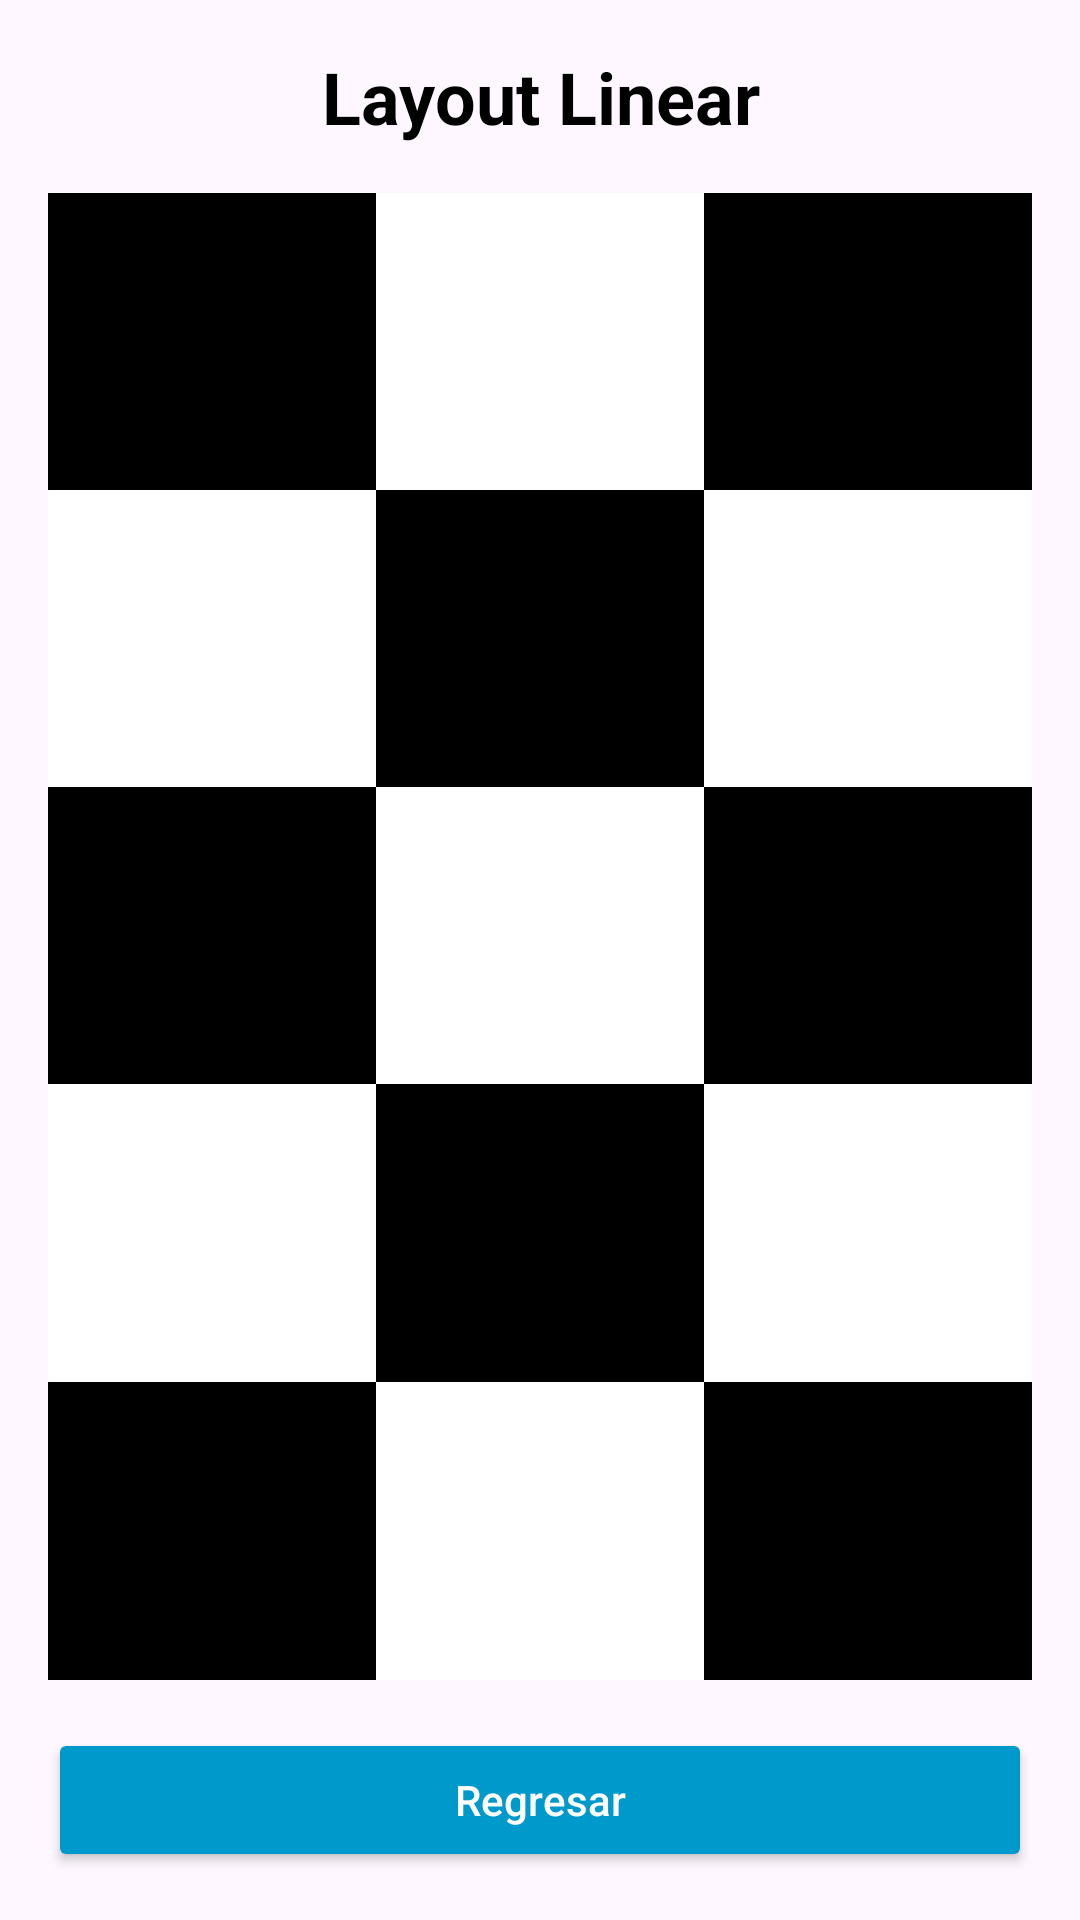

Layout XML and referenced resources for this Android screen:
<!-- AndroidManifest.xml: application theme Theme.AndroidModule1 -->
<!-- res/layout/activity_vidal_linear_layout.xml -->
<LinearLayout xmlns:android="http://schemas.android.com/apk/res/android"
    android:id="@+id/main"
    android:layout_width="match_parent"
    android:layout_height="match_parent"
    android:orientation="vertical"
    android:padding="16dp"
    android:gravity="center">

    
    <TextView
        android:id="@+id/tvTitle"
        android:layout_width="match_parent"
        android:layout_height="wrap_content"
        android:text="Layout Linear"
        android:textSize="24sp"
        android:textStyle="bold"
        android:gravity="center"
        android:paddingBottom="16dp"
        android:textColor="@android:color/black"/>

    
    <LinearLayout
        android:layout_width="match_parent"
        android:layout_height="0dp"
        android:layout_weight="1"
        android:orientation="horizontal">
        <TextView android:layout_width="0dp" android:layout_height="match_parent" android:layout_weight="1" android:background="@android:color/black"/>
        <TextView android:layout_width="0dp" android:layout_height="match_parent" android:layout_weight="1" android:background="@android:color/white"/>
        <TextView android:layout_width="0dp" android:layout_height="match_parent" android:layout_weight="1" android:background="@android:color/black"/>
    </LinearLayout>

    
    <LinearLayout
        android:layout_width="match_parent"
        android:layout_height="0dp"
        android:layout_weight="1"
        android:orientation="horizontal">
        <TextView android:layout_width="0dp" android:layout_height="match_parent" android:layout_weight="1" android:background="@android:color/white"/>
        <TextView android:layout_width="0dp" android:layout_height="match_parent" android:layout_weight="1" android:background="@android:color/black"/>
        <TextView android:layout_width="0dp" android:layout_height="match_parent" android:layout_weight="1" android:background="@android:color/white"/>
    </LinearLayout>

    
    <LinearLayout
        android:layout_width="match_parent"
        android:layout_height="0dp"
        android:layout_weight="1"
        android:orientation="horizontal">
        <TextView android:layout_width="0dp" android:layout_height="match_parent" android:layout_weight="1" android:background="@android:color/black"/>
        <TextView android:layout_width="0dp" android:layout_height="match_parent" android:layout_weight="1" android:background="@android:color/white"/>
        <TextView android:layout_width="0dp" android:layout_height="match_parent" android:layout_weight="1" android:background="@android:color/black"/>
    </LinearLayout>

    
    <LinearLayout
        android:layout_width="match_parent"
        android:layout_height="0dp"
        android:layout_weight="1"
        android:orientation="horizontal">
        <TextView android:layout_width="0dp" android:layout_height="match_parent" android:layout_weight="1" android:background="@android:color/white"/>
        <TextView android:layout_width="0dp" android:layout_height="match_parent" android:layout_weight="1" android:background="@android:color/black"/>
        <TextView android:layout_width="0dp" android:layout_height="match_parent" android:layout_weight="1" android:background="@android:color/white"/>
    </LinearLayout>

    
    <LinearLayout
        android:layout_width="match_parent"
        android:layout_height="0dp"
        android:layout_weight="1"
        android:orientation="horizontal">
        <TextView android:layout_width="0dp" android:layout_height="match_parent" android:layout_weight="1" android:background="@android:color/black"/>
        <TextView android:layout_width="0dp" android:layout_height="match_parent" android:layout_weight="1" android:background="@android:color/white"/>
        <TextView android:layout_width="0dp" android:layout_height="match_parent" android:layout_weight="1" android:background="@android:color/black"/>
    </LinearLayout>

    
    <Button
        android:id="@+id/btnReturn"
        android:layout_width="match_parent"
        android:layout_height="wrap_content"
        android:layout_marginTop="16dp"
        android:text="Regresar"
        android:textAllCaps="false"
        android:backgroundTint="@android:color/holo_blue_dark"
        android:textColor="@android:color/white"/>
</LinearLayout>
<!-- resources referenced by this layout -->
<resources>
  <style name="Theme.AndroidModule1" parent="Base.Theme.AndroidModule1" />
  <style name="Base.Theme.AndroidModule1" parent="Theme.Material3.DayNight">
          
          
          <item name="android:textColorPrimary">#FFFFFF</item>
          <item name="android:colorControlNormal">#FFFFFF</item>  
      </style>
</resources>
